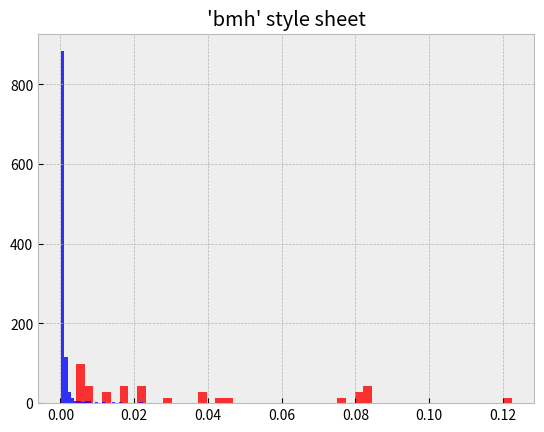

Here is the Python script that generated this plot:
import matplotlib.pyplot as plt
import numpy as np
abnormal = {'_recallFundsFromVault': 1, 'emergencyCommit': 20, 'farm': 9, 'transfer': 9, '_borrowTokenAndUseFinal': 5,
            'claimRewardsForPools': 1, 'isPartitionStrategy': 1, 'init': 4, 'to call withdraw': 1,
            'withdrawInternal': 1,
            'deposit': 20, 'swapOut': 4, 'submit': 7, 'fees': 1, 'getImplementationHolder': 2, 'latestAnswer': 3,
            'buyJayWithERC721': 5, 'startBridgeTokensViaAnyswap': 10, 'swapIn ': 20, 'getReward': 18,
            'transferHunnyOwner': 3,
            'collectFees': 29, 'exchangeRateStored': 4, 'mint': 1, '__ERC20Burnable_init': 2, 'payBackInFull': 11,
            '_withdraw': 2, '_mintFee': 5, 'setTreasuryAddress': 19, 'withdrawNFT': 19}
normal = {'migrate': 11, 'setActiveVault': 10, 'logBytes6': 2, 'logBool': 1, 'distribute': 8, 'convert': 14,
          'logInt': 1,
          '_withdrawOne': 1, 'functionCall': 43, 'isContract': 234, '_functionCallWithValue': 3,
          '_callOptionalReturn': 180,
          'deposit': 113, 'protectedTokens': 1, 'mul': 941, 'setThreshold': 1, 'prepareMigration': 1, 'forceD': 1,
          'adjustPosition': 1,
          '_withdrawSome': 7, 'weightedApr': 1, 'aprAfterDeposit': 1, '_withdraw': 13, 'safeApprove': 12,
          'safeTransfer': 41,
          'withdrawUnderlying': 1, 'div': 508, 'allowance': 179, 'debtValToShare': 31, '_bankTotalEth': 1, 'sub': 1070,
          'add': 896, 'emergencyWithdraw': 1, 'underlyingBalanceStored': 1, 'withdraw': 170, 'hasAssets': 1, 'apr': 1,
          '_apr': 1, 'workFactor': 1, 'getInterestRate': 45, 'manualAllocation': 1, 'logBytes3': 1, 'logBytes11': 1,
          'logBytes': 1, 'logUint': 1, 'logBytes14': 1, 'log': 1, 'logBytes1': 1, 'setSentinel': 7,
          'burn': 119, 'getRoleMember': 15, 'burnFrom': 37, 'setCeiling': 5, 'stake': 15, 'lowerHasMinted': 1,
          'setTransmutationPeriod': 6, 'transmute': 6,
          'getRoleMemberCount': 6, 'swap': 352, 'checkTicks': 52, 'observe': 18, 'totalSupply': 418,
          'transfer': 332, 'transferFrom': 190, 'initialize': 499, 'transferOwnership': 65, 'getReserves': 324,
          'decimals': 181, '_burn': 119, '_mintFee': 94, '_transfer': 322, 'approve': 380, 'balanceOf': 226,
          'calculateInterestRates': 12, '_getOverallBorrowRate': 10, 'getAddress': 4, 'getPriceOracle': 3, 'admin': 381,
          'getSupplyData': 11, 'principalBalanceOf': 12, 'getUserStableRate': 20, 'getUserLastUpdated': 10,
          'batchBalanceOf': 3, 'borrow': 31, 'sendValue': 19, 'getReserveNormalizedVariableDebt': 3, 'flashLoan': 8,
          'getRevision': 26, 'mintToTreasury': 10, 'transferOnLiquidation': 32, '_updateAssetStateInternal': 6,
          'DISTRIBUTION_END': 2, '_updateUserAssetInternal': 3, 'setDistributionEnd': 2, '_getAssetIndex': 5,
          '_delegate': 444, '_implementation': 8, 'getMarketId': 3, '_approve': 77, 'name': 80, 'encode': 155,
          '_update': 86, 'voteAll': 41, 'unvoteAll': 2, 'vote': 41, 'mint': 270, '_execute': 1, 'unpause': 11,
          'pauseOrUnpause': 1, 'unvote': 2, 'withdrawTokenBySeason': 4, 'withdrawTokensBySeasons': 1,
          'withdrawTokensBySeason': 2, '_claimTokenBySeason': 2, 'claimTokensBySeason': 1, 'claimTokensBySeasons': 1,
          'withdrawTokenBySeasons': 2, 'curveToBDV': 3, 'bdv': 2, 'lusdToBDV': 1, '_deposit': 14,
          'claimAndDepositBeans': 1, 'claimAndWithdrawBeans': 1, 'claimAndWithdrawLP': 1, 'propose': 1,
          '_addReserves': 16, 'executeOperation': 1, 'redeemUnderlying': 18, 'safeRewardTransfer': 13,
          'functionCallWithValue': 155, 'updateRewardPerBlock': 1,
          'functionDelegateCall': 80, 'setNotPublic': 17, 'positionInfo': 43, '_addDebt': 51, 'requestFunds': 35,
          'withdrawAll': 58,
          'massUpdatePools': 156, '__Context_init_unchained': 51, 'pendingAlpaca': 51, 'totalLock': 51,
          'delegateBySig': 85,
          'decreaseAllowance': 89, '_msgSender': 273, '_fallback': 188, 'upgradeToAndCall': 34, 'isAuthorised': 8,
          'setPath': 9,
          'myBalance': 38, 'debtShareToVal': 38, 'stakedWantTokens': 1, 'acceptDebt': 35, 'getWrappedNativeAddr': 35,
          'getCashPrior': 49,
          'doTransferIn': 58, 'getBorrowRate': 30, 'delegateToViewAndReturn': 13, '_setInterestRateModel': 1,
          'delegateToViewImplementation': 46,
          'updateRewardToken': 20, 'setWhitelisted': 15, '_getReward': 14, 'unfrozenStakeTime': 8, 'earn': 3,
          'safeTransferETH': 46,
          'getAmountOut': 191, 'sync': 21, 'pairFor': 109, 'sortTokens': 108, '_swapSupportingFeeOnTransferTokens': 23,
          'safeTransferFrom': 131,
          'buyBack1': 1, 'setTreasury': 1, 'totalBalanceOf': 34, '_harvest': 29, 'set': 47, 'withdraw_fee': 1, 'cap': 2,
          'switchFund': 2,
          'beforeDeposit': 2, '_buyWantAndReinvest': 2, '__ERC20_init': 2, 'addNewCompound': 2, 'setVaultMaster': 1,
          'inCaseTokensGetStuck': 1,
          'harvestStrategy': 1, 'setInvestDisabled': 1, 'safeDecreaseAllowance': 40, '_beforeTokenTransfer': 83,
          'setUnirouter': 2, 'earnExtra': 1,
          'harvest': 53, 'getName': 1, 'setStrategist': 1, 'create': 7, 'negative': 6, 'equals': 3, 'logCall': 3,
          'fetchPrice': 8,
          'getPartialRoundUp': 2, 'zeroWei': 6, 'available': 61, 'callOptionalReturn': 46, 'mod': 17,
          'setEarnLowerlimit': 15,
          'balanceOfeCRV': 13, 'withdrawAllETH': 6, 'delStrategy': 3, '': 11, '_mint': 167, 'parseLiquidateArgs': 2,
          '_updateMarket': 2,
          'getIndex': 5, 'addMarket': 5, 'transferOut': 6, '_runPreprocessing': 6, 'exchange': 12, 'that': 10,
          'getNewParAndDeltaWeiForLiquidation': 6, 'to128': 6, 'getStatus': 13, 'to96': 6, 'getPrice': 20,
          'of the utilization ': 19,
          'lastTimeRewardApplicable': 41, 'rewardPerToken': 62, 'stakeWithPermit': 26, '_moveDelegates': 84,
          'safe32': 54,
          'getDepositAmountForBorrow': 17, 'checkpointPrice': 17, '_updateCheckpoints': 10, 'getLoanParamsList': 17,
          'borrowInterestRate': 17, '_getAllInterest': 40, '_nextBorrowInterestRate2': 9, 'claimRewards': 36,
          'getUserLoans': 17,
          'getBorrowAmountForDeposit': 13, 'decreaseApproval': 7, 'vaultTransfer': 9, 'vaultEtherWithdraw': 8,
          '_payBorrowingFee': 8,
          'divCeil': 9, '_payInterest': 8, 'withdrawCollateral': 8, '_adjustValue': 7, '_burnToken': 16,
          '_getInterestRateAndBorrowAmount': 1,
          '_swapsCall_internal': 1, 'getBorrowAmountByParams': 1, '_finalizeOpen': 1, 'getCurrentMargin': 1,
          'queryRate': 19, '_queryRateCall': 19,
          '_queryRate': 19, 'shouldLiquidate': 19, 'aggregator': 27, 'latestAnswer': 127, 'setDecimals': 19,
          'getBorrowAmount': 1,
          '_getBorrowingFee': 1, '_settleFeeRewardForInterestExpense': 1, 'checkPriceDisagreement': 1, 'queryReturn': 1,
          '_initializeInterest': 1, '_payLendingFee': 1, '_setDelegatedManager': 1, 'addBytes32': 1,
          '_verifyTransfers': 6,
          'mintWithEther': 2, 'addCheckpoint': 1, '_getBlockNumber': 1, 'getValueAt': 1, '_settleInterest': 1,
          '_avgBorrowInterestRate': 1, '_getMarginBorrowAmountAndRate': 1, '_gasUsed': 1, 'stringify': 5,
          'getIsClosing': 5, 'getLiquidationSpreadForPair': 5, 'getPartial': 5, 'burnToEther': 2,
          'positionTokenPrice': 3,
          'normalize': 3, 'mintWithToken': 4, '_triggerPosition': 3, 'getMaxEscrowAmount': 21,
          'marginTradeFromDeposit': 3,
          '_getInterestRateAndAmount2': 3, 'getLeverageList': 23, 'withdrawToken': 27, '_protocolInterestRate': 5,
          '_totalAssetSupply': 7, 'depositCollateralToLoan': 3, 'mulScalarTruncate': 17, 'addUInt': 20, 'mulExp3': 3,
          'truncate': 18, 'mulScalar': 20, 'mulUInt': 20, 'mulScalarTruncateAddUInt': 17, 'mulExp': 1, 'divUInt': 23,
          'getExp': 19, 'subUInt': 18, 'addThenSubUInt': 16, 'divScalar': 3, 'getUtilizationAndAnnualBorrowRate': 3,
          'addExp': 6, 'getUtilizationRate': 3, 'divScalarByExp': 13, 'divScalarByExpTruncate': 14, 'invest': 4,
          'balanceAave': 6, '_balanceDydx': 6, 'balanceCompoundInToken': 22, 'burnOnLiquidation': 22, 'isActive': 4,
          '_getBorrowAmountAndRate': 2, 'getOrdersInfoRespectingBalancesAndAllowances': 2, 'universalTransfer': 7,
          '_handleFees': 2, 'universalTransferFrom': 2, 'externalCall': 2, 'universalBalanceOf': 1, '_swap': 134,
          'returns false is an externally-owned account ': 1, '_getTokens': 1, 'calculateOasisReturn': 1,
          'chaiToDai': 1, 'underlyingAssetAddress': 1, '_getInterestRateAndAmount': 2, '_mintToken': 4,
          'updatePrice': 8, 'claimEther': 2, 'burnToToken': 1, 'supplyFulcrum': 2, 'balanceFulcrumInToken': 2,
          '_balanceCompoundInToken': 2, 'upgradeTo': 15, 'cumulateBalanceInternal': 16, '_withdrawSomeFulcrum': 2,
          'rebalanceStableBorrowRate': 2, 'calculateAvailableCollateralToLiquidate': 2, 'isTransferAllowed': 2,
          'balanceDecreaseAllowed': 3, 'backing transfer': 2, 'repayBorrow': 29, 'delegateToImplementation': 12,
          'delegateTo': 7, '_getLowUtilBaseRate': 1, '_withdrawAave': 10, 'balance': 20, 'balanceDydx': 10,
          'getAaveCore': 10, 'getAave': 10, 'balanceCompound': 10, 'approveToken': 10, 'claimToken': 1,
          'updatePool': 51, '_claimCoverRewards': 1, '_safeTransfer': 21, 'updatePools': 1, 'discountedSwap': 7,
          '_toHex': 7, '_emitSwapped': 5, 'swapExactTokensForETH': 46, 'getAmountsOut': 78,
          'setInterfaceImplementer': 1, '_removeTokenFromPartition': 1, 'totalPartitions': 1,
          '_transferByDefaultPartition': 1, '_removePartitionFromTotalPartitions': 1, 'symbol': 34, 'mintInternal': 6,
          'repayBorrowBehalf': 23, 'redeemInternal': 9, 'getCash': 13, 'getAccountSnapshot': 9, 'flashFee': 13,
          'seizeInternal': 1, 'liquidateBorrowInternal': 1, 'redeemUnderlyingInternal': 4,
          'borrowBalanceStoredInternal': 18, 'exchangeRateStoredInternal': 33, 'exchangeRateCurrent': 37,
          'accrueInterest': 3, 'liquidateBorrow': 21, 'mintFresh': 18, 'getCTokenBalanceInternal': 19,
          'setAccessController': 13, 'proposeFeed': 13, 'getAccessController': 13, 'getRoundFeed': 13,
          '_transferOwnership': 16, 'typeAndVersion': 13, 'description': 94, 'unregisterCollateral': 24,
          '_isOperator': 1, 'initializeAccountCollateralTokens': 15, 'borrowInternal': 4, 'borrowBalanceStored': 19,
          'liquidateBorrowFresh': 15, 'doTransferOut': 54, 'balanceOfUnderlying': 4, 'transferTokens': 47,
          'setManager': 3, 'getCashOnChain': 5, 'redeem': 15, 'registerCollateral': 1, '_admin': 3, '_willFallback': 3,
          'redeemFresh': 5, 'balanceOfPool': 3, 'balanceOfWant': 3, '_moveDelegatesByType': 6,
          '_getDelegationDataByType': 6, '_becomeImplementation': 5, '_resignImplementation': 3,
          'supplyRatePerBlock': 15, '_domainSeparator': 1, 'gulp': 2, 'repayBorrowFresh': 1, '_transferTokens': 7,
          'safe96': 7, 'add96': 7, 'freeFromUpTo': 3, 'computeAddress2': 3, 'sellQuote': 8, 'getBaseInput': 30,
          '_twapUpdate': 12, '_RAboveSellQuoteToken': 34, '_sync': 16, 'sellQuoteToken': 30, '_pause': 37,
          '_setupDecimals': 76, 'getFeeRate': 46, '_SolveQuadraticFunctionForTrade': 15, '_RAboveSellBaseToken': 14,
          '_SolveQuadraticFunctionForTarget': 24, 'mulCeil': 23, 'dodoSwapV1': 12, 'dodoSwapV2TokenToToken': 10,
          'DPPFlashLoanCall': 22, '_GeneralIntegrate': 9, '_RBelowSellBaseToken': 9, 'sellBaseToken': 10,
          'claimTokens': 12, 'lockSetProxy': 12, 'sellBase': 13, '_mintRewards': 3, 'getBalanceForRemoval': 9,
          'tokens': 6, 'getTokens': 6, '_doTransfers': 3, '_getReturn': 3, 'addLiquidity': 99, 'doConvert': 2,
          'dispatchTokenRateUpdateEvents': 2, 'dispatchConversionEvent': 2, 'syncReserveBalances': 2,
          'setReserveBalances': 2, 'encodeReserveBalances': 2, 'encodeReserveBalance': 2, 'calculateFee': 2,
          'fundSupplyAmount': 2, 'crossReserveTargetAmount': 2, 'reserveBalances': 3, 'getReturn': 2,
          'decodeReserveBalance': 2, 'decodeReserveBalances': 2, 'updateRecentAverageRate': 2,
          'calcRecentAverageRate': 2, 'encodeAverageRateInfo': 1, 'roundDiv': 1, 'accurateRatio': 1,
          'normalizedRatio': 1, 'reducedRatio': 1, 'time': 2, 'decodeAverageRateD': 2, 'decodeAverageRateN': 2,
          'decodeAverageRateT': 2, '_validReserve': 2, 'addressOf': 2, '_only': 2, 'acceptTokenOwnership': 2,
          '_protected': 2, 'isV28OrHigher': 2, 'connectorTokens': 1, 'getAmountIn': 36, 'quote': 29, 'getAmountsIn': 8,
          'swapExactTokensForTokens': 37, '_revertWithData': 7, 'transformERC20': 3, '_transformERC20Private': 3,
          'getQuoteSigner': 3, '_executeTransformation': 3, 'getTransformWallet': 3, 'getFunctionImplementation': 3,
          'transform': 6, 'safeDiv': 3, 'getTransformerDeployer': 3, '_fillBridgeOrder': 3, 'trade': 3,
          '_computeTakerTokenFillAmount': 3, 'createTransformWallet': 3, 'swapTokensForExactTokens': 20,
          'externalSwap': 1, 'universalApproveMax': 1, 'mixSwap': 2, 'withdrawBaseTo': 1, 'querySellBaseToken': 1,
          'divFloor': 1, 'getOraclePrice': 1, '_ROneBuyBaseToken': 1, '_RAboveBackToOne': 1, 'bid': 2, 'token0': 2,
          'delegate': 71, 'removeLiquidityETH': 2, 'removeLiquidity': 28, 'sqrt': 94, 'safeTokenTransfer': 23,
          'setNervePerBlock': 23, 'poolLength': 23, 'chargeFees': 23, 'whitelistVault': 23, 'leave': 23, 'enter': 42,
          'setStrategy': 23, 'setConvertStrat': 23, 'claim': 10, 'getMultiplier': 24, '_addLiquidity': 48,
          'setBuybackStrat': 3, 'getA': 2, 'to call withdraw': 2, 'getAPrecise': 2, 'updateUserWithdrawFee': 1,
          'calculateWithdrawOneToken': 1, 'calculateWithdrawOneTokenDY': 1, 'within1': 1, '_difference': 1, 'getYD': 1,
          'getD': 1, '_xp': 1, '_getAPrecise': 1, 'difference': 1, 'calculateTokenAmount': 1, 'depositAll': 11,
          'reflectionFromToken': 12, '_getTValues': 12, '_getRValues': 12, 'init': 7, '_transferToExcluded': 12,
          '_transferBothExcluded': 12, '_reflectFee': 12, 'includeAccount': 7, '_transferStandard': 1,
          'initializeMigrate': 1, 'badd': 12, 'bsub': 12, 'bsubSign': 13, 'getSpotPrice': 1, 'BUY': 5, 'bdiv': 11,
          'bmul': 33, 'calcOutGivenIn': 11, 'bpowi': 12, 'btoi': 13, 'bfloor': 11, 'bpow': 12, 'SELL': 6,
          'redeemPackage': 3, '_issueSharesForAmount': 5, 'getUsersYieldAmount': 1, 'getFee': 1,
          'setMinAmountForSwap': 3, 'getReservesList': 1, 'transferUnderlyingTo': 1, 'handleAction': 1, 'addPool': 1,
          '_updateEmissions': 1, '_updatePool': 1, 'UNDERLYING_ASSET_ADDRESS': 1, 'implementation': 6,
          'variableRateSlope1': 1, '_getLendingPool': 1, 'MAX_NUMBER_RESERVES': 1, 'liquidationCall': 1,
          'getUserConfiguration': 1, 'repay': 11, '_onlyLendingPoolConfigurator': 1, 'validateDeposit': 1,
          'validateSetUseReserveAsCollateral': 1, 'validateWithdraw': 1, 'setReserveInterestRateStrategyAddress': 1,
          'getConfiguration': 1, 'getRewardForDuration': 62, 'earned': 20, 'setDepositContract': 1, 'owner': 64,
          'get_lp_token': 1, 'withdrawLUSD': 1, 'openTrove': 1, 'sendToPool': 1, 'increaseLUSDDebt': 1,
          'setAddresses': 2, '_requireCallerIsBOorTroveMorSP': 1, '_checkRole': 1, 'initializeERC20': 1,
          '_closeTrove': 1, 'getBorrowingFeeWithDecay': 1, 'reInsert': 1, '_insert': 1, 'findInsertPosition': 1,
          '_descendList': 1, 'getPrev': 1, 'getTroveStake': 1, 'updateTroveRewardSnapshots': 1,
          'validInsertPosition': 1, 'contains': 1, 'insert': 1, 'getEntireDebtAndColl': 1, 'removeStake': 1,
          '_requireAmountGreaterThanZero': 1, '_applyPendingRewards': 1, 'getTroveStatus': 1, '_requireTCRoverMCR': 1,
          '_requireTroveisActive': 1, '_getNewTroveAmounts': 1, '_requireICRisAboveMCR': 1, 'claimCollateral': 1,
          'setFund': 1, 'sendToFund': 1, '_requireCallerIsTroveManager': 1, 'withdrawColl': 1, '_calcRedemptionRate': 1,
          'getRedemptionRate': 1, 'getBorrowingRate': 1, 'getBorrowingFee': 1, 'getBorrowingRateWithDecay': 1,
          'getRedemptionFeeWithDecay': 1, '_requireValidLUSDRepayment': 1, 'fetchPriceWithoutUMB': 1,
          '_scalePriceByDigits': 1, 'getAddressByString': 1, 'stringToBytes32': 1, '_fetchUMBPrice': 1, 'getFund': 1,
          'getAllowMinting': 1, '_withdrawLUSD': 1, '_setAdmin': 14, 'subExp': 3, 'totalBorrowsCurrent': 3,
          'mintAllowed': 19, 'claimFortress': 1, 'mul_': 8, 'sub_': 5, 'add_': 3, 'updateFortressSupplyIndex': 1,
          'div_': 2, 'lessThanOrEqualExp': 1, '_setFAIMintRate': 1, 'seizeVerify': 1, 'failOpaque': 1,
          'price1CumulativeLast': 1, 'configDigestFromConfigData': 32, 'transferVerify': 2, 'utilizationRate': 5,
          'addToMarketInternal': 3, '_become': 1, 'borrowAllowed': 25, '_addMarketInternal': 1, 'isForeign': 7,
          'execute': 1, 'votingPeriod': 1, 'executeTransaction': 3, 'liquidateCalculateSeizeTokens': 2, 'getReceipt': 1,
          'queueTransaction': 1, 'quorumVotes': 1, 'getStrikeFee': 3, 'fees': 1, 'shareOf': 15, 'availableBalance': 8,
          'getHegicFee': 9, 'setImpliedVolRate': 9, 'exercise': 7, 'sub96': 5, 'swapTokensForExactETH': 81,
          'calcPoolInGivenSingleOut': 2, 'setController': 32, '_writeCheckpoint': 17, 'setSwapFee': 9,
          'setExitFeeRecipient': 14, 'joinswapPoolAmountOut': 16, 'setMinimumBalance': 14, 'exitPool': 14,
          'bpowApprox': 3, 'deployProxyManyToOne': 2, 'getPremiumPercent': 2, 'getMinimumBalance': 2,
          'approveDeployer': 2, 'getPriceObservationInWindow': 2, 'canUpdatePrice': 2, 'computeTwoWayAveragePrice': 2,
          'canUpdatePrices': 2, 'updatePrices': 6, '_getTwoWayPrice': 2, '_getEthPrice': 2, '_getTokenPrice': 2,
          'configure': 3, '_initializeToken': 9, 'computeProxyAddressManyToOne': 1, 'calcPoolOutGivenSingleIn': 1,
          'reindexTokens': 1, 'reweighTokens': 1, 'computeAverageMarketCap': 1, 'getTokenRecord': 1,
          'computeTwoWayAveragePrices': 1, 'computeAverageEthPrices': 1, 'setImplementationAddressManyToOne': 1,
          'totalSupplyAt': 3, '_updateAccountSnapshot': 3, 'calcSingleInGivenPoolOut': 3, 'OnlyOwnerError': 1,
          'fillRfqOrder': 2, 'fillOrKillRfqOrder': 1, 'transferProtocolFeesForPools': 1,
          'delegatecallMigrateFunction': 1, 'signature `Error': 1, 'batch': 1, '_getRevertMsg': 1,
          'swapExactETHForTokensAndMint': 2, 'setPendingOperator': 1, 'addMinter': 1, 'mul_ScalarTruncateAddUInt': 1,
          'removeFixedPrice': 3, 'repayBorrowInternal': 1, 'getBlockNumber': 14, '_queueOrRevert': 2, '_get': 6,
          'min': 3, 'lessThanExp': 2, 'getActions': 2, 'maxFlashLoan': 1, 'removeFeed': 1, 'changeOwner': 1,
          'buyERC721': 12, 'setPaused': 8, 'canPerform': 5, 'flipSaleStarted': 1, 'supportsInterface': 31,
          'contractURI': 1, '_checkSaleAllowed': 1, '_safeMint': 1, '_baseURI': 7, 'getApproved': 10,
          '_addTokenToOwnerEnumeration': 4, 'tokenURI': 17, '_afterTokenTransfer': 1, '_add': 5, 'at': 5, '_tryGet': 5,
          'baseURI': 4, '_numberBurned': 1, '_exists': 1, 'flipPresaleState': 1, 'withdrawPartial': 2, 'mintDuck': 1,
          'walletOfOwner': 2, 'toString': 1, 'setPreSaleWhitelist': 1, 'setBaseURI': 2, 'setWhitelistPrices': 1,
          'isApprovedForAll': 1, 'tokenByIndex': 2, 'setNotRevealedURI': 1, 'setApprovalForAll': 2, 'getBaseURI': 1,
          'price': 2, 'ownerOf': 10, 'setCost': 1, 'setContractURIHash': 2, 'renounceOwnership': 12,
          'setCustomDescription ': 1, 'addHead': 1, 'setSeeder': 1, 'setPreviewURI': 2,
          'swapAndStartBridgeTokensViaAnyswap': 17, '_startBridge': 28, 'sellToUniswap': 3, 'performSimpleSwap': 4,
          'takeFeeAndTransferTokens': 4, 'ethAddress': 4, 'functionStaticCall': 7, 'transferTokensFromProxy': 4,
          'buyOnUniswapV2ForkWithPermit': 1, 'getReservesByPair': 1, 'safeIncreaseAllowance': 1, 'activateFailover': 1,
          'rescueFunds': 1, 'uniApprove': 1, 'callBytes': 1, 'setWhitelist': 94, 'teamMint': 1, 'setOwner ': 1,
          'getCurrentVotes': 30, 'merlinPerProfitBNB': 64, '__Base_init': 26, '__PausableUpgradeable_init': 33,
          '__WhitelistUpgradeable_init': 68, 'performanceFee': 30, '_transferAsset': 30,
          'setWithdrawalFeeFreePeriod': 60, 'transferMerlinOwner': 30, 'setBuybacker': 30, 'withdrawalFee': 30,
          'amountMerlinToMint': 26, 'setCallerOk': 30, 'setWorkers': 30, 'sharesOf': 33, 'principalOf': 33,
          'setRewardsToken': 30, 'profitOf': 30, 'getMinter': 30, 'routePair': 30, 'setNotFlip': 30,
          '_zapAssetsToMerlin': 30, 'mintGov': 30, 'setStakePermission': 30, 'latestRoundData': 37, 'addPhase': 38,
          'pricesInUSD': 30, 'getReward': 71, 'isWhitelist': 56, '__Ownable_init': 42, 'token1': 28, 'depositedAt': 28,
          'WITHDRAWAL_FEE_FREE_PERIOD': 28, 'swapOut ': 2, '_internalRebalance': 12, 'addLiquidityETH ': 18,
          'swapTokenForExactToken': 27, 'mint ': 45, 'snapshot': 19, 'withdrawWETH': 20, 'addSpecialToken ': 25,
          'setTokenStatus ': 27, 'listNewToken ': 20, 'removeLiquidityETH ': 21, 'directSwapAllowed': 2,
          'swapTokenForExactETH': 13, 'addLiquidityPair ': 3, 'setURI': 7, 'liquidityLastAddedOf': 3, 'burn ': 10,
          '__ERC1155_init': 3, 'removeLiquidity ': 5, '_removeLiquidity ': 5, 'safeTransferERC20Token': 5,
          '_getAvgPrice ': 5, 'totalSupplyOf': 6, 'swapExactTokenForETH': 1, '_getNewPrice ': 2, '_createPool ': 1,
          'mint_approved': 7, 'setAllowed': 6, 'reserveMintCards': 6, 'setTransferLock': 6, '_mintCards': 6,
          'setPreRevealURI': 6, '_mintPayable': 6, 'setWallets': 1, 'setup': 1, 'checkSaleIsActive': 1,
          'setMaxPerSaleMint': 1, 'setSaleDates': 1, '_split': 3, 'querySellQuote': 4, '_setReserve': 4,
          'swapExactBNBForTokensSupportingFeeOnTransferTokens': 1, 'claimSpecialReserveFundBatch': 1,
          'undistributedFees': 1, 'pause': 27, 'updateVesters': 1, 'getOwner': 2, 'vestingNonces': 1,
          'getEquivalentAmount': 20, 'withdrawAndGetReward': 20, 'balanceOfRewardEquivalent': 20, 'CPClaimBidCall': 4,
          'reset': 4, 'lastUpdateTimestamp': 34, 'delegates': 1, 'setOracle': 1, 'setMinter': 2, 'cakePriceInBNB': 1,
          '_apy': 1, 'setHunnyPerProfitBNB': 1, 'MINIMUM_LIQUIDITY': 1, 'hunnyBNBFlipToken': 1, 'flipPriceInUSD': 1,
          'tvl': 2, 'apy': 1, 'tvlStaking': 1, 'tvlInBNB': 2, 'rayMul': 1, 'percentMul': 1, 'rayDiv': 1, 'wadToRay': 1,
          'uniswapV3MintCallback': 32, 'uniswapV3SwapCallback': 17, 'collectProtocolFees': 32, '_balance0': 32,
          'position': 32, 'current': 32, 'collect': 24, '_modifyPosition': 24, '_updatePosition': 24, 'compute': 32,
          'balance1': 17, 'divRoundingUp': 23, 'getLiquidityForAmount0': 23, 'getLiquidityForAmounts': 23,
          'getSqrtRatioAtTick': 23, 'checkDeviation': 23, 'amountsDirection': 23, 'increaseAllowance': 8, 'permit': 8,
          'getPositionTicks': 3, 'positionLiquidity': 3, 'getTickAtSqrtRatio': 3, 'add160': 3,
          'getAmount0ForLiquidity': 3, 'getAmountsForLiquidity': 3, 'amountsForTicks': 3, 'burnExactLiquidity': 3,
          'removeLiquidityWithPermit': 25, 'exchangeRateStored': 33, 'WETH': 7, 'swapETHForExactTokens': 25,
          'swapExactTokensForTokensSupportingFeeOnTransferTokens': 25, 'underlyingBalanceInModel': 25,
          'borrowRatePerBlock': 25, 'seize': 21, 'borrowBalanceCurrent': 2, 'removeLiquidityETHWithPermit': 6,
          'factory': 25, 'isEntered': 38, 'modelAddress': 19, 'craftingSaver': 36, 'addDeposit': 19, 'withdrawable': 38,
          'setVariable': 19, 'pow': 19, 'calculate': 19, 'claimPunk': 38, 'updateGovenance': 19, 'unstaking': 19,
          'addForge': 19, 'initializePunkReward': 19, 'start': 19, 'countByAccount': 19, 'initializeForge': 19,
          'setAdmin': 24, 'issue': 19, 'addRelayer': 21, 'depositETH': 30, 'voteProposal': 5, 'executeProposal': 5,
          'totalRelayers': 5, '_relayerBit': 5, 'changeFeeDivisor': 1, 'changeRebalalncerDivisor': 1, 'unlockFNFT': 12,
          'withdrawFNFT': 4, 'createFNFT': 9, 'mintBatch': 10, 'getBalance': 4, 'setDex': 11, 'mapFNFTToToken': 5,
          'removeFNFT': 5, 'updateBalance': 4, 'setTokenVault': 4, 'depositAdditionalToFNFT': 4, 'setLockManager': 5,
          'getAddressesProvider': 4, 'getRoleAdmin': 4, 'getNextId': 5, 'burnBatch': 11, 'pointFNFTToLock': 5,
          'mintAddressLock': 2, 'mintTimeLock': 1, 'uri': 2, 'hasRole': 4, 'setClaim': 1, 'mintValueLock': 2,
          'depositToken': 1, '_revokeRole': 2, 'getLock': 1, 'cloneFNFTConfig': 4, 'receiveRevestOutput': 3,
          'getAddressRegistry': 12, 'stakeLPTokens': 3, 'stakeBasicTokens': 3, 'config': 3, 'receiveFee': 3,
          'updateBasicShares': 2, 'getRewards': 9, 'claimRewardsForToken': 9, 'manualMapWethBasic': 9,
          'getAllocPoint': 9, 'setLPGlobalMul': 18, 'setStakingContract': 9, 'setAddressRegistry': 3,
          'getDisplayValues': 3, 'getWindow': 3, 'fnftIdToLock': 3, 'updateLPShares': 1, 'liquidateBorrowAllowed': 1,
          '_setPriceOracle': 1, 'enterMarkets': 3, 'getAssetsIn': 1, 'setOracleData': 1,
          'getHypotheticalAccountLiquidityInternal': 1, 'sweepToken': 1, 'distributeSupplierRifi': 1,
          'updateRifiSupplyIndex': 1, 'updateJumpRateModel': 6, 'claimRifi': 1, 'selfPermitAllowed': 2, 'selfPermit': 4,
          'selfPermitAllowedIfNecessary': 2, 'selfPermitIfNecessary': 4, 'deferLiquidityCheck': 2, 'liquidity': 4,
          'computeLiquidityRaw': 2, 'computeUniswapPoolAddress': 2, 'observations': 2, 'encodeAmount': 2,
          'debtAllowance': 2, 'loadAssetCache': 2, 'doExitMarket': 2, 'getEnteredMarketsArray': 2, 'getSubAccount': 2,
          'doEnterMarket': 2, 'loadAssetCacheRO': 2, 'CALLER': 4, 'approveDebt': 2, 'moduleIdToProxy': 2, 'tryMul': 45,
          'tryAdd': 24, 'tryDiv': 13, '__ERC20Burnable_init_unchained': 13, 'totalSupplyExact': 2, 'logAssetStatus': 2,
          'beforeTokenTransfer': 3, '_verifyCallResult': 6, '__ERC20Burnable_init': 5, 'revokeRole': 2,
          'renounceRole': 2, 'lend': 2, 'withdrawTokens': 1, 'computeSwap': 1, '_invariant': 2, '_solveInvariant': 1,
          '_getReserves': 3, 'mulRatioTruncateCeil': 2, 'max': 2, 'proposedGetRoundData': 2, 'getRoundData': 4,
          'addPhaseIds': 2, 'parseIds': 2, '_hasApprovedRelayer': 1, '_onJoinPool': 2, '_onSwapGivenIn': 4,
          'stopAmplificationParameterUpdate': 2, '_onSwapGivenOut': 1, '_isOwnerOnlyAction': 1,
          '_setAmplificationData': 1, '_updateInvariantAfterExit': 1, '_mpMint': 1, '_withdrawTokens': 1,
          '_depositTokens': 1, 'computeMintMulti': 1, '_computeMintOutput': 2, '_inBounds': 1, 'computePrice': 1,
          'computeMint': 1, 'tryMod': 1, '_transferOut': 26, 'take': 26, '_transferETH': 11, '_transferInETH': 1,
          'allPairsLength': 1, 'setFreezer': 1, 'desiredLiquidity': 1, '_transferIn': 15, 'beforeTransfer': 1,
          'afterApprove': 1, 'acceptAdmin': 2, 'payBackInFull': 11, 'getStrategyCount': 11, 'setStrategies': 11,
          'getPendingReward': 11, 'getValuePerShare': 11, 'getLoanCreator': 26, 'getLoanListLength': 15,
          'setPoolInfo': 1, 'transferByBank': 1, 'getLoanMinimumLTV': 1, 'changeRateAndLTV': 1, 'totalFees': 1,
          'excludeFromVip': 1, 'includeInVip': 1, '_setTreasuryData': 1, 'getAllMarkets': 1, '_setComptrollerLens': 1,
          'seizeAllowed': 1, 'getHypotheticalAccountLiquidity': 1, 'redeemAllowedInternal': 1, 'repayBorrowAllowed': 6,
          'ensureNonzeroAddress': 1, 'updateVenusSupplyIndex': 1, 'setSwapTokensAtAmount': 16,
          'swapAndLiquifyStepv1': 1, 'swapTokensForOther': 16, 'swapAndLiquify': 1, 'version': 4, 'bridgeFor': 11,
          'setRebasesPaused': 1, "'f": 1, 'setRewardsDuration': 1, 'notifyRewardAmount': 1, 'finishFarming': 1,
          'lastUpdateTime': 1, 'setupSRads': 1, 'isSRads': 1, 'balanceOfAt': 7, 'getNonce': 9, 'instanceCount': 9,
          'trySub': 8, 'getBalanceDelegated': 2, 'calculateNftID': 1, 'delegatedTransferERC20': 1, 'burnRate': 21,
          'pendingBorrowInterest': 14, '_accrueAccountDebt': 8, 'tokenPrice': 14, 'pendingSupplyInterest': 8,
          'selfBurn': 8, '_accrueAccountSupply': 2, '_accrueAccountInterest': 14, '_validateToken': 8,
          '_checkOracleSupport': 8, 'repayAll': 14, '_borrow': 14, 'borrowBalance': 14, 'liquidateAccount': 14,
          '_accrueInterest': 14, 'withdrawBorrow': 2, 'safeRewardTokenTransfer': 2, 'feeRecipient': 6,
          '_convertTokenValues': 6, 'tokenSupported': 12, '_supplyBalance': 6, 'mintVerify': 27, 'setPendingAdmin': 33,
          'redeemVerify': 27, 'onERC721Received': 16, 'notifyRepayBorrow': 16, 'getCollateralStateSupportPools': 16,
          'getBorrowApy': 16, 'orderLiquidated': 16, 'borrowVerify': 11, 'getBorrowed': 16, 'redeemAllowed': 11,
          'setFeedPriceAddressMap': 11, 'getPendingAmountOfBorrow': 15, 'onERC1155Received': 16, 'transferAllowed': 2,
          'pledge721': 11, 'tokenOfOwnerByIndex': 2, 'repayBorrowVerify': 5, 'lockContract': 12, 'mintTransfer': 6,
          'setRandomizerAddress': 11, '_setTokenURI': 6, 'numberMinted': 6, 'publicSaleMint': 6,
          'setAuctionSaleStartTime': 6, 'getAuctionPrice': 6, 'refundIfOver': 3, 'allowlistMint': 3}
sum = 0
abnsum = 0
nsum = 0
abfunctionfrequencylist1 = []
nfunctionfrequencylist1 = []
abfunctionfrequencylist2 = []
nfunctionfrequencylist2 = []
for x in abnormal.values():
    sum += x
    abnsum += x
for x in normal.values():
    sum += x
    nsum += x
for x in abnormal.values():
    abfunctionfrequencylist1.append(x / abnsum)
    abfunctionfrequencylist2.append(x / sum)
for x in normal.values():
    nfunctionfrequencylist1.append(x / nsum)
    nfunctionfrequencylist2.append(x / sum)
ablist=dict(zip(abfunctionfrequencylist1,abfunctionfrequencylist2))
nlist=dict(zip(nfunctionfrequencylist1,nfunctionfrequencylist2))

import matplotlib.pyplot as plt
import numpy as np


plt.style.use('bmh')


def plot_beta_hist(ax, data,label, color):
    ax.hist(np.array(data),
            histtype="stepfilled", bins=50, alpha=0.8, density=True,label=label, color=color)


fig, ax = plt.subplots()
plot_beta_hist(ax,abfunctionfrequencylist1,'Abnormal Functions', 'red')
plot_beta_hist(ax,nfunctionfrequencylist1,'Normal Functions', 'blue')

ax.set_title("'bmh' style sheet")

plt.show()